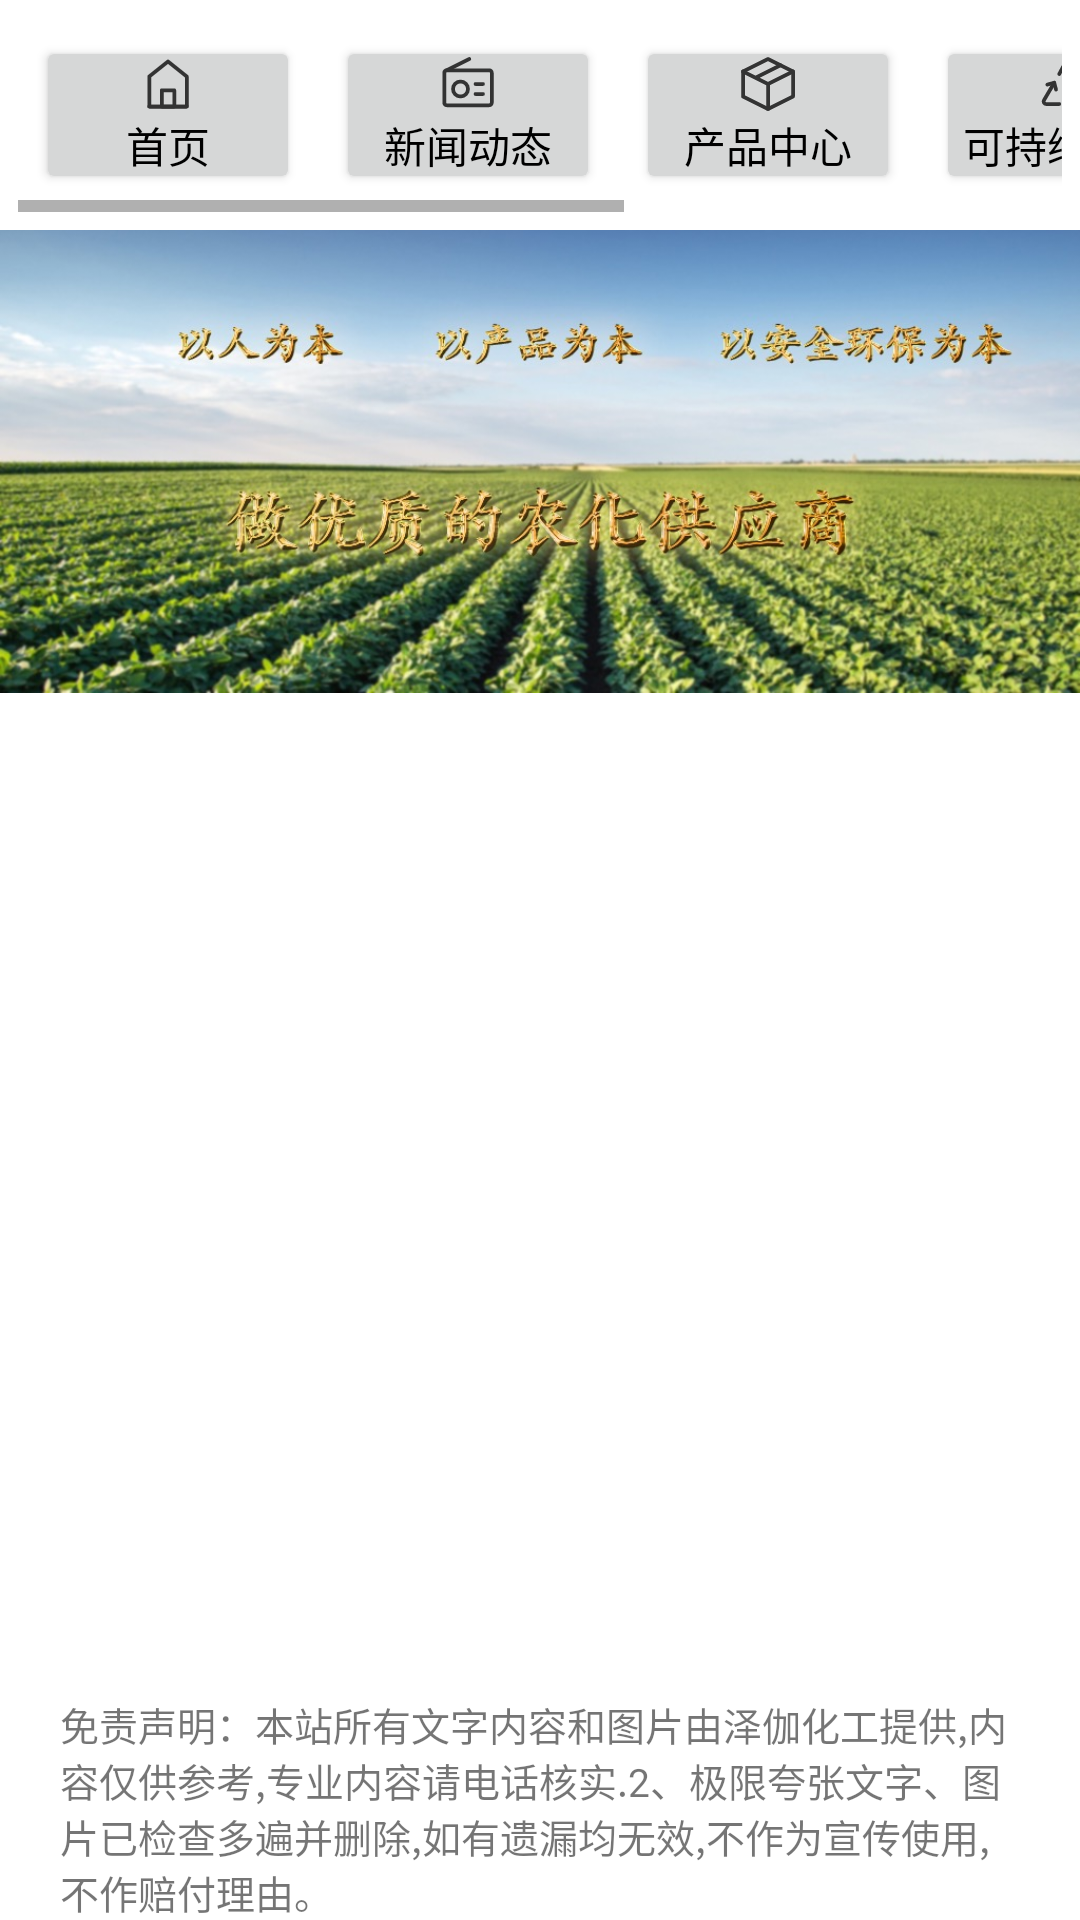

This screen was rendered from an Android layout file. Write that file and the resources it references.
<!-- AndroidManifest.xml: application theme Theme.NewsApp -->
<!-- res/layout/activity_index.xml -->
<?xml version="1.0" encoding="utf-8"?>
<LinearLayout xmlns:android="http://schemas.android.com/apk/res/android"
    xmlns:app="http://schemas.android.com/apk/res-auto"
    xmlns:tools="http://schemas.android.com/tools"
    android:layout_width="match_parent"
    android:layout_height="match_parent"
    android:orientation="vertical"
    tools:context=".IndexActivity">

    <HorizontalScrollView
        android:layout_margin="6dp"
        android:layout_width="match_parent"
        android:layout_height="wrap_content">
        <LinearLayout
            android:layout_width="match_parent"
            android:layout_height="wrap_content"
            android:orientation="horizontal">
            <Button
                android:id="@+id/btn_1"
                android:text="首页"
                android:textColor="@color/black"
                android:drawableTop="@drawable/___home_2"
                android:gravity="bottom|center"
                android:textSize="14sp"
                android:padding="6dp"
                android:layout_margin="6dp"
                android:layout_width="wrap_content"
                android:layout_height="wrap_content">
            </Button>
            <Button
                android:id="@+id/btn_2"
                android:text="新闻动态"
                android:textColor="@color/black"
                android:drawableTop="@drawable/___"
                android:textSize="14sp"
                android:padding="6dp"
                android:layout_margin="6dp"
                android:layout_width="wrap_content"
                android:layout_height="wrap_content">
            </Button>
            <Button
                android:id="@+id/btn_3"
                android:textColor="@color/black"
                android:text="产品中心"
                android:drawableTop="@drawable/____"
                android:textSize="14sp"
                android:padding="6dp"
                android:layout_margin="6dp"
                android:layout_width="wrap_content"
                android:layout_height="wrap_content">
            </Button>
            <Button
                android:id="@+id/btn_4"
                android:text="可持续发展"
                android:textColor="@color/black"
                android:drawableTop="@drawable/recycle"
                android:textSize="14sp"
                android:padding="6dp"
                android:layout_margin="6dp"
                android:layout_width="wrap_content"
                android:layout_height="wrap_content">
            </Button>
            <Button
                android:id="@+id/btn_5"
                android:text="人力资源"
                android:textColor="@color/black"
                android:drawableTop="@drawable/hr"
                android:textSize="12sp"
                android:padding="6dp"
                android:layout_margin="6dp"
                android:layout_width="wrap_content"
                android:layout_height="wrap_content">
            </Button>
            <Button
                android:id="@+id/btn_6"
                android:text="联系我们"
                android:textColor="@color/black"
                android:drawableTop="@drawable/contact"
                android:textSize="12sp"
                android:padding="6dp"
                android:layout_margin="6dp"
                android:layout_width="wrap_content"
                android:layout_height="wrap_content">
            </Button>
        </LinearLayout>
    </HorizontalScrollView>
    <ImageView
        android:layout_width="match_parent"
        android:layout_height="wrap_content"
        android:adjustViewBounds="true"
        android:scaleType="fitXY"
        android:src="@drawable/bground">
    </ImageView>
    <ScrollView
        android:layout_width="match_parent"
        android:layout_height="wrap_content"
        android:layout_marginBottom="100dp">
        <TextView
            android:layout_width="match_parent"
            android:layout_height="wrap_content"
            android:paddingTop="20dp"
            android:textSize="15sp"
            android:layout_marginStart="20dp"
            android:layout_marginEnd="20dp"
            android:id="@+id/description">
        </TextView>
    </ScrollView>
    <TextView
        android:layout_width="match_parent"
        android:layout_height="match_parent"
        android:layout_marginStart="20dp"
        android:layout_marginEnd="20dp"
        android:gravity= "bottom"
        android:textSize="13sp"
        android:text="免责声明：本站所有文字内容和图片由泽伽化工提供,内容仅供参考,专业内容请电话核实.2、极限夸张文字、图片已检查多遍并删除,如有遗漏均无效,不作为宣传使用,不作赔付理由。">
    </TextView>





</LinearLayout>
<!-- resources referenced by this layout -->
<resources>
  <color name="black">#FF000000</color>
  <!-- drawable ___ (drawable) -->
  <vector android:height="20dp" android:viewportHeight="48"
      android:viewportWidth="48" android:width="20dp" xmlns:android="http://schemas.android.com/apk/res/android">
      <path android:fillColor="#00000000"
          android:pathData="M7,13L41,13A2,2 0,0 1,43 15L43,39A2,2 0,0 1,41 41L7,41A2,2 0,0 1,5 39L5,15A2,2 0,0 1,7 13z"
          android:strokeColor="#333" android:strokeWidth="3"/>
      <path android:fillColor="#00000000"
          android:pathData="M18,28m-6,0a6,6 0,1 1,12 0a6,6 0,1 1,-12 0"
          android:strokeColor="#333" android:strokeWidth="3"/>
      <path android:fillColor="#00000000"
          android:pathData="M30,24h6M30,32h6M7,13l18,-9"
          android:strokeColor="#333" android:strokeLineCap="round"
          android:strokeLineJoin="round" android:strokeWidth="3"/>
  </vector>
  <!-- drawable ____ (drawable) -->
  <vector xmlns:android="http://schemas.android.com/apk/res/android"
      android:width="20dp"
      android:height="20dp"
      android:viewportWidth="48"
      android:viewportHeight="48">
    <path
        android:pathData="M44,14 L24,4 4,14v20l20,10 20,-10V14Z"
        android:strokeLineJoin="round"
        android:strokeWidth="3"
        android:fillColor="#00000000"
        android:strokeColor="#333"/>
    <path
        android:pathData="m4,14 l20,10M24,44V24M44,14 L24,24M34,9 L14,19"
        android:strokeLineJoin="round"
        android:strokeWidth="3"
        android:fillColor="#00000000"
        android:strokeColor="#333"
        android:strokeLineCap="round"/>
  </vector>
  <!-- drawable ___home_2 (drawable) -->
  <vector xmlns:android="http://schemas.android.com/apk/res/android"
      android:width="20dp"
      android:height="20dp"
      android:viewportWidth="48"
      android:viewportHeight="48">
    <path
        android:pathData="M9,18V42H39V18L24,6L9,18Z"
        android:strokeLineJoin="round"
        android:strokeWidth="3"
        android:fillColor="#00000000"
        android:strokeColor="#333"
        android:strokeLineCap="round"/>
    <path
        android:pathData="M19,29V42H29V29H19Z"
        android:strokeLineJoin="round"
        android:strokeWidth="3"
        android:fillColor="#00000000"
        android:strokeColor="#333"/>
    <path
        android:pathData="M9,42H39"
        android:strokeWidth="3"
        android:fillColor="#00000000"
        android:strokeColor="#333"
        android:strokeLineCap="round"/>
  </vector>
  <!-- drawable recycle (drawable) -->
  <vector android:height="20dp" android:viewportHeight="48"
      android:viewportWidth="48" android:width="20dp" xmlns:android="http://schemas.android.com/apk/res/android">
      <path android:fillColor="#00000000"
          android:pathData="M33.526,19.5 L25.793,6.105c-0.783,-1.356 -2.75,-1.327 -3.493,0.052L17,16M25,40h16.42c1.566,0 2.524,-1.716 1.704,-3.048L37,27M13,23 L4.773,36.986C3.989,38.319 4.95,40 6.497,40H17"
          android:strokeColor="#333" android:strokeLineCap="round"
          android:strokeLineJoin="round" android:strokeWidth="3"/>
      <path android:fillColor="#00000000"
          android:pathData="m29,36 l-4,4 4,4M28,18.2l5.464,1.465 1.464,-5.465M7.5,24.464 L12.964,23l1.464,5.464"
          android:strokeColor="#333" android:strokeLineCap="round"
          android:strokeLineJoin="round" android:strokeWidth="3"/>
  </vector>
  <style name="Theme.NewsApp" parent="Theme.MaterialComponents.DayNight.DarkActionBar">
          
          <item name="colorPrimary">@color/green_100</item>
          <item name="colorPrimaryVariant">@color/green_100</item>
          <item name="colorOnPrimary">@color/green_100</item>
          
          <item name="colorSecondary">@color/teal_200</item>
          <item name="colorSecondaryVariant">@color/teal_700</item>
          <item name="colorOnSecondary">@color/black</item>
          
          <item name="android:statusBarColor">?attr/colorPrimaryVariant</item>
          
      </style>
  <color name="green_100">#5FB878</color>
  <color name="teal_200">#FF03DAC5</color>
  <color name="teal_700">#FF018786</color>
</resources>
